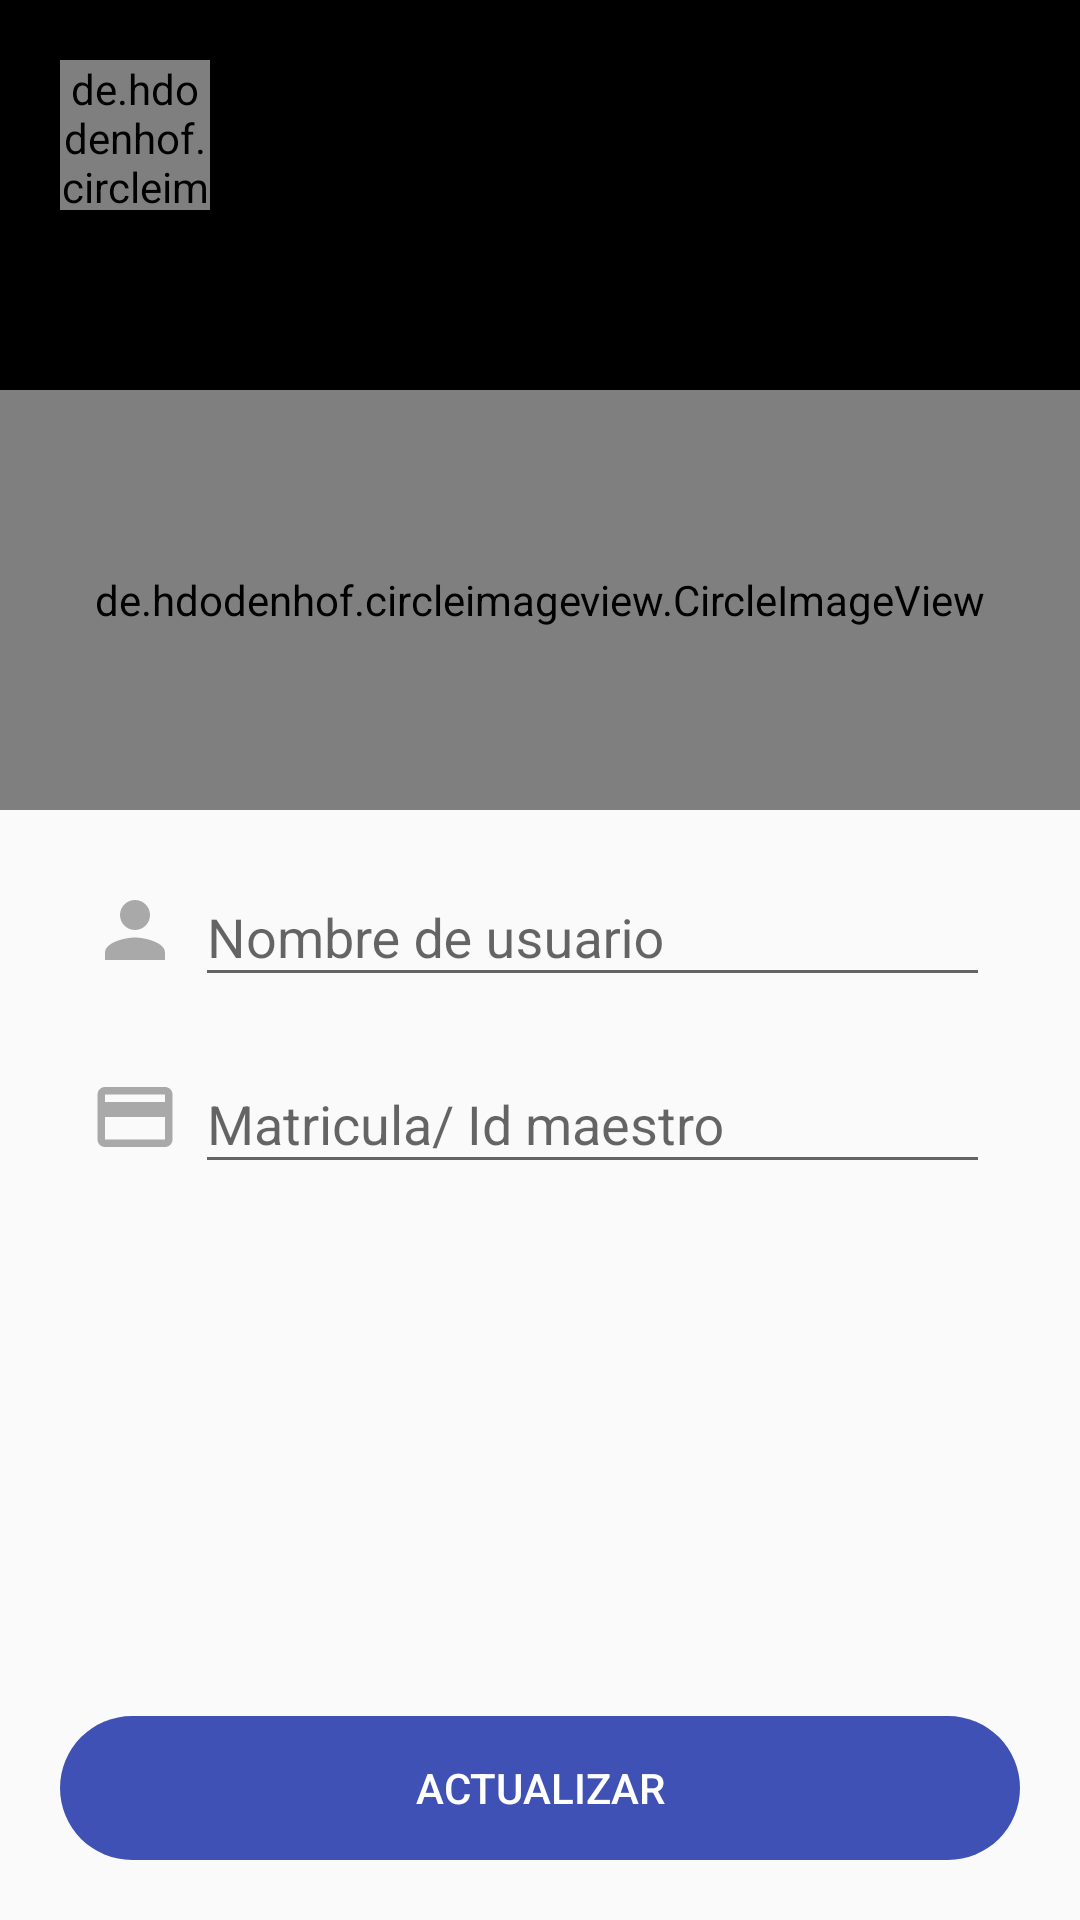

Write the Android layout XML for this screen, with the resource values it uses.
<!-- AndroidManifest.xml: application theme AppTheme -->
<!-- res/layout/activity_edit_profile.xml -->
<?xml version="1.0" encoding="utf-8"?>
<androidx.coordinatorlayout.widget.CoordinatorLayout
    xmlns:android="http://schemas.android.com/apk/res/android"
    xmlns:app="http://schemas.android.com/apk/res-auto"
    xmlns:tools="http://schemas.android.com/tools"
    android:layout_width="match_parent"
    android:layout_height="match_parent"
    android:fitsSystemWindows="true"
    tools:context=".activities.EditProfileActivity">

    <View
        android:layout_width="match_parent"
        android:layout_height="200dp"
        android:background="@color/colorAccent"/>

    <ImageView
        android:id="@+id/imageViewCover"
        android:layout_width="match_parent"
        android:layout_height="200dp"
        android:src="@drawable/starry_sky_night_trees_night_landscape_118760_1920x1080"
        android:scaleType="centerCrop"
        android:alpha="0.8"
        app:layout_collapseMode="parallax"
        android:transitionName="@string/transicion_picture"
        />

    <de.hdodenhof.circleimageview.CircleImageView
        android:id="@+id/circleImageProfile"
        android:layout_width="match_parent"
        android:layout_height="140dp"
        android:src="@drawable/ic_person"
        app:civ_circle_background_color="#C5C5C5"
        android:layout_marginTop="130dp"
        app:civ_border_color="@color/colorWhite"
        app:civ_border_width="5dp"/>


    <LinearLayout
        android:layout_width="match_parent"
        android:layout_height="match_parent"
        android:orientation="vertical"
        android:layout_marginTop="250dp">

        <LinearLayout
            android:layout_width="match_parent"
            android:layout_height="wrap_content"
            android:layout_marginLeft="30dp"
            android:layout_marginTop="30dp"
            android:layout_marginRight="30dp"
            android:orientation="horizontal">

            <ImageView
                android:layout_width="30dp"
                android:layout_height="30dp"
                android:layout_marginTop="15dp"
                android:layout_marginEnd="5dp"
                android:src="@drawable/ic_person_grey"
                android:contentDescription="@string/todo" />

            <com.google.android.material.textfield.TextInputLayout
                android:layout_width="match_parent"
                android:layout_height="wrap_content"
                >


                <com.google.android.material.textfield.TextInputEditText
                    android:id="@+id/textInputUsername2"
                    android:layout_width="match_parent"
                    android:layout_height="wrap_content"
                    android:hint="@string/nombre_de_usuario"
                    android:inputType="textPersonName" />

            </com.google.android.material.textfield.TextInputLayout>

        </LinearLayout>

        <LinearLayout
            android:id="@+id/linearLayoutMatricula"
            android:visibility="visible"
            android:layout_width="match_parent"
            android:layout_height="wrap_content"
            android:layout_marginLeft="30dp"
            android:layout_marginTop="10dp"
            android:layout_marginRight="30dp"
            android:orientation="horizontal">

            <ImageView
                android:layout_width="30dp"
                android:layout_height="30dp"
                android:layout_marginTop="15dp"
                android:layout_marginEnd="5dp"
                android:src="@drawable/ic_baseline_credit_card_24"
                android:contentDescription="@string/todo" />

            <com.google.android.material.textfield.TextInputLayout
                android:layout_width="match_parent"
                android:layout_height="wrap_content"
                >

                <com.google.android.material.textfield.TextInputEditText
                    android:id="@+id/textInputMatricula"
                    android:layout_width="match_parent"
                    android:layout_height="wrap_content"
                    android:hint="Matricula/ Id maestro"
                    android:inputType="textCapWords"
                    android:visibility="visible" />

            </com.google.android.material.textfield.TextInputLayout>

        </LinearLayout>

    </LinearLayout>

    <Button
        android:id="@+id/btnEditProfile"
        android:layout_width="match_parent"
        android:layout_height="wrap_content"
        android:background="@drawable/rounded_button"
        android:backgroundTint="@color/colorPrimary"
        android:text="ACTUALIZAR"
        android:textColor="@color/colorWhite"
        android:layout_gravity="bottom"
        android:layout_margin="20dp"/>

    <de.hdodenhof.circleimageview.CircleImageView
        android:id="@+id/cricleimageback"
        android:layout_width="50dp"
        android:layout_height="50dp"
        android:src="@drawable/ic_arrow_back_white"
        android:layout_margin="20dp"
        android:layout_marginTop="30dp"/>


</androidx.coordinatorlayout.widget.CoordinatorLayout>
<!-- resources referenced by this layout -->
<resources>
  <color name="colorAccent">#000000</color>
  <color name="colorPrimary">#3F51B5</color>
  <color name="colorWhite">#FFFFFF</color>
  <!-- drawable ic_arrow_back_white (drawable) -->
  <vector
      android:height="50dp"
      android:tint="#FFFFFF"
      android:viewportHeight="24"
      android:viewportWidth="24"
      android:width="50dp"
      xmlns:android="http://schemas.android.com/apk/res/android">
      <path android:fillColor="@android:color/white" android:pathData="M11.67,3.87L9.9,2.1 0,12l9.9,9.9 1.77,-1.77L3.54,12z"/>
  </vector>
  <!-- drawable ic_baseline_credit_card_24 (drawable) -->
  <vector android:height="50dp" android:tint="#A9A9A9"
      android:viewportHeight="24" android:viewportWidth="24"
      android:width="50dp" xmlns:android="http://schemas.android.com/apk/res/android">
      <path android:fillColor="@android:color/white" android:pathData="M20,4L4,4c-1.11,0 -1.99,0.89 -1.99,2L2,18c0,1.11 0.89,2 2,2h16c1.11,0 2,-0.89 2,-2L22,6c0,-1.11 -0.89,-2 -2,-2zM20,18L4,18v-6h16v6zM20,8L4,8L4,6h16v2z"/>
  </vector>
  <!-- drawable ic_person_grey (drawable) -->
  <vector android:height="50dp" android:tint="#A9A9A9"
      android:viewportHeight="24" android:viewportWidth="24"
      android:width="50dp" xmlns:android="http://schemas.android.com/apk/res/android">
      <path android:fillColor="@android:color/white" android:pathData="M12,12c2.21,0 4,-1.79 4,-4s-1.79,-4 -4,-4 -4,1.79 -4,4 1.79,4 4,4zM12,14c-2.67,0 -8,1.34 -8,4v2h16v-2c0,-2.66 -5.33,-4 -8,-4z"/>
  </vector>
  <!-- drawable rounded_button (drawable) -->
  <?xml version="1.0" encoding="utf-8"?>
  <shape xmlns:android="http://schemas.android.com/apk/res/android"
  android:shape="rectangle" android:padding="10dp">
  
  <corners android:radius="30dp"/>
  
  </shape>
  <string name="nombre_de_usuario">Nombre de usuario</string>
  <string name="todo">TODO</string>
  <string name="transicion_picture">transicionnamepicture</string>
  <style name="AppTheme" parent="Theme.AppCompat.Light.NoActionBar">
          
          <item name="colorPrimary">@color/colorPrimary</item>
          <item name="colorPrimaryDark">@color/colorPrimaryDark</item>
          <item name="colorAccent">@color/colorAccent</item>
      </style>
  <color name="colorPrimaryDark">#3700B3</color>
</resources>
